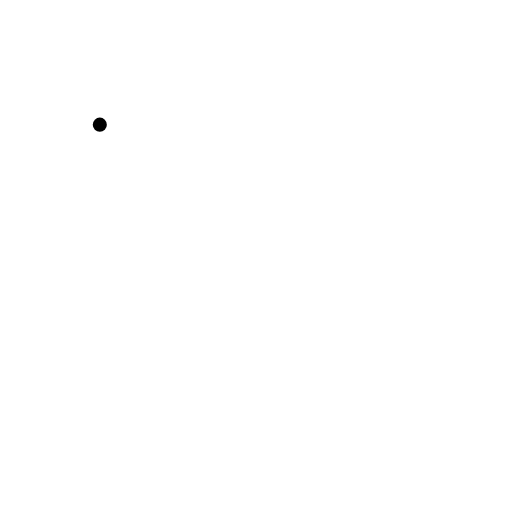
t = 0.00 s
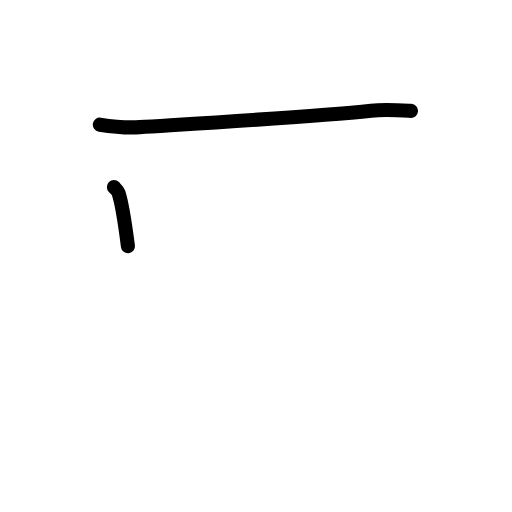
t = 1.75 s
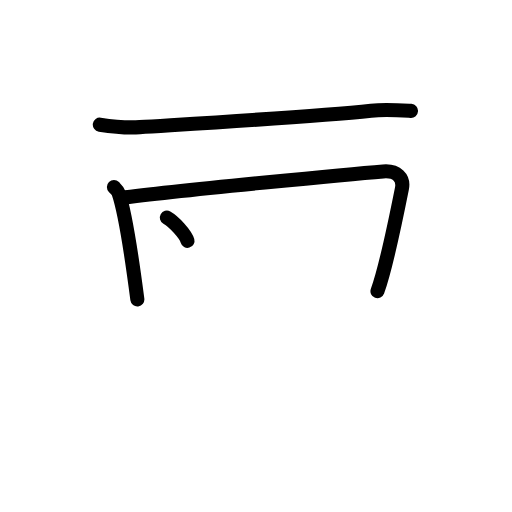
t = 3.50 s
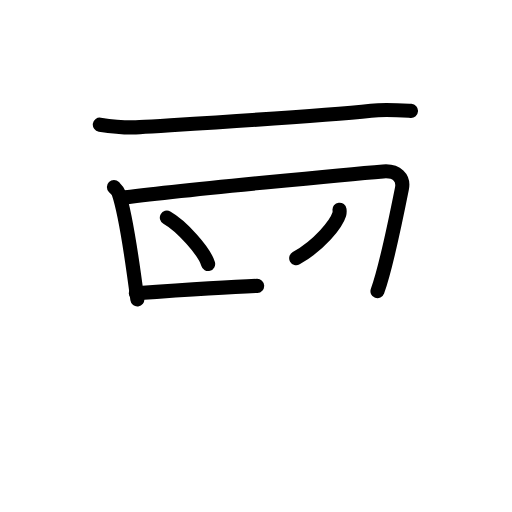
t = 5.50 s
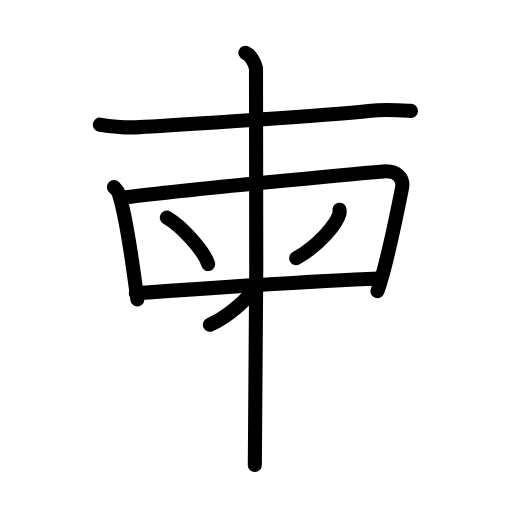
t = 7.25 s
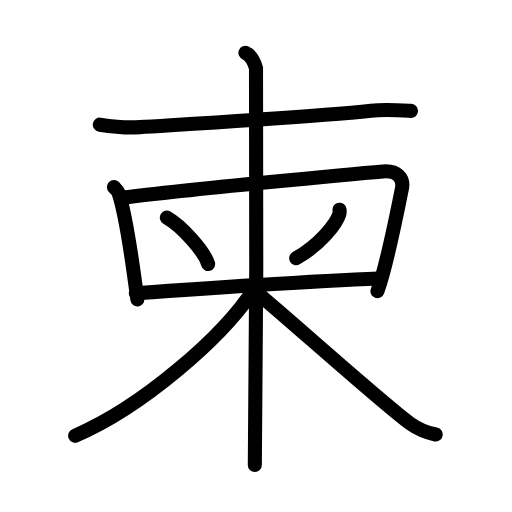
t = 9.00 s

The animated SVG that drew these frames (rendered in a browser with its animation timeline set to each time). Animation: 24 SMIL elements (animate=24); one cycle of 9.00 s.

<?xml version="1.0" encoding="UTF-8"?>
<!--
AniKanjiVG is licensed by CC-BY-SA Paul C. Sommerhoff (https://bitbucket.org/sommerhoff/anikanjivg).
AniKanjiVG uses KanjiVG which is licensed by CC-BY-SA Ulrich Apel (http://kanjivg.tagaini.net).
See also http://creativecommons.org/licenses/by-sa/3.0/
-->
<svg xmlns:kvg='http://kanjivg.tagaini.net' xmlns='http://www.w3.org/2000/svg' width='109' height='109' viewBox='0 0 109 109' style='fill:none;stroke:#000000;stroke-width:3;stroke-linecap:round;stroke-linejoin:round;' id="kvg:kanji_067ec"><g id="kvg:067ec" kvg:element="柬"><g id="kvg:067ec-g1" kvg:element="束" kvg:part="1"><g id="kvg:067ec-g2" kvg:element="木" kvg:part="1" kvg:radical="general"><path id="kvg:067ec-s1" kvg:type="㇐" d="M21.25,26.54c3,0.46,5.75,0.71,8.5,0.53c11.73-0.75,37.08-2.23,49.25-3.51c3-0.32,6.5-0.07,8.5,0.05"><animate attributeName="d" begin="0.0s" dur="0.3333333333333333s" from="M21.25,26.54C21.25,26.54,21.25,26.54,21.25,26.54" to="M21.25,26.54c3,0.46,5.75,0.71,8.5,0.53" />
<animate attributeName="d" begin="0.3333333333333333s" dur="0.3333333333333333s" from="M21.25,26.54c3,0.46,5.75,0.71,8.5,0.53c0,0,0,0,0,0,0" to="M21.25,26.54c3,0.46,5.75,0.71,8.5,0.53c11.73-0.75,37.08-2.23,49.25-3.51" />
<animate attributeName="d" begin="0.6666666666666666s" dur="0.3333333333333333s" from="M21.25,26.54c3,0.46,5.75,0.71,8.5,0.53c11.73-0.75,37.08-2.23,49.25-3.51c0,0,0,0,0,0,0" to="M21.25,26.54c3,0.46,5.75,0.71,8.5,0.53c11.73-0.75,37.08-2.23,49.25-3.51c3-0.32,6.5-0.07,8.5,0.05" />
</path>
</g>
<g id="kvg:067ec-g3" kvg:element="口" kvg:part="1"><path id="kvg:067ec-s2" kvg:type="㇑" d="M24.25,39.82c0.4,0.41,0.81,0.75,0.99,1.27c1.39,4.08,3.05,15.33,4,22.66"><animate attributeName="d" begin="1.0s" dur="0.5s" from="M24.25,39.82C24.25,39.82,24.25,39.82,24.25,39.82" to="M24.25,39.82c0.4,0.41,0.81,0.75,0.99,1.27" />
<animate attributeName="d" begin="1.5s" dur="0.5s" from="M24.25,39.82c0.4,0.41,0.81,0.75,0.99,1.27c0,0,0,0,0,0,0" to="M24.25,39.82c0.4,0.41,0.81,0.75,0.99,1.27c1.39,4.08,3.05,15.33,4,22.66" />
<animate attributeName="d" begin="0s" dur="1.0s" from="M-100,-100" to="M-100,-100" />
</path>
<path id="kvg:067ec-s3" kvg:type="㇕" d="M25.74,42.14c12.01-1.64,51.14-5.27,55.83-5.65c2.92-0.24,4.45,1.36,4,3.64C84.25,46.75,82,57.5,80.36,61.99"><animate attributeName="d" begin="2.0s" dur="0.3333333333333333s" from="M25.74,42.14C25.74,42.14,25.74,42.14,25.74,42.14" to="M25.74,42.14c12.01-1.64,51.14-5.27,55.83-5.65" />
<animate attributeName="d" begin="2.3333333333333335s" dur="0.3333333333333333s" from="M25.74,42.14c12.01-1.64,51.14-5.27,55.83-5.65c0,0,0,0,0,0,0" to="M25.74,42.14c12.01-1.64,51.14-5.27,55.83-5.65c2.92-0.24,4.45,1.36,4,3.64" />
<animate attributeName="d" begin="2.6666666666666665s" dur="0.3333333333333333s" from="M25.74,42.14c12.01-1.64,51.14-5.27,55.83-5.65c2.92-0.24,4.45,1.36,4,3.64c0,0,0,0,0,0,0" to="M25.74,42.14c12.01-1.64,51.14-5.27,55.83-5.65c2.92-0.24,4.45,1.36,4,3.64C84.25,46.75,82,57.5,80.36,61.99" />
<animate attributeName="d" begin="0s" dur="2.0s" from="M-100,-100" to="M-100,-100" />
</path>
</g>
</g>
<path id="kvg:067ec-s4" kvg:type="㇔" d="M35.52,46.33c3.1,1.74,8.02,7.17,8.79,9.88"><animate attributeName="d" begin="3.0s" dur="1.0s" from="M35.52,46.33C35.52,46.33,35.52,46.33,35.52,46.33" to="M35.52,46.33c3.1,1.74,8.02,7.17,8.79,9.88" />
<animate attributeName="d" begin="0s" dur="3.0s" from="M-100,-100" to="M-100,-100" />
</path>
<path id="kvg:067ec-s5" kvg:type="㇒" d="M72.28,44.64c0.03,0.24,0.05,0.63-0.05,0.98c-0.63,2.06-4.23,6.58-9.17,9.35"><animate attributeName="d" begin="4.0s" dur="0.5s" from="M72.28,44.64C72.28,44.64,72.28,44.64,72.28,44.64" to="M72.28,44.64c0.03,0.24,0.05,0.63-0.05,0.98" />
<animate attributeName="d" begin="4.5s" dur="0.5s" from="M72.28,44.64c0.03,0.24,0.05,0.63-0.05,0.98c0,0,0,0,0,0,0" to="M72.28,44.64c0.03,0.24,0.05,0.63-0.05,0.98c-0.63,2.06-4.23,6.58-9.17,9.35" />
<animate attributeName="d" begin="0s" dur="4.0s" from="M-100,-100" to="M-100,-100" />
</path>
<g id="kvg:067ec-g4" kvg:element="束" kvg:part="2"><g id="kvg:067ec-g5" kvg:element="口" kvg:part="2"><path id="kvg:067ec-s6" kvg:type="㇐" d="M28.92,62.43c13.1-0.92,39.41-2.69,51.65-3.14"><animate attributeName="d" begin="5.0s" dur="1.0s" from="M28.92,62.43C28.92,62.43,28.92,62.43,28.92,62.43" to="M28.92,62.43c13.1-0.92,39.41-2.69,51.65-3.14" />
<animate attributeName="d" begin="0s" dur="5.0s" from="M-100,-100" to="M-100,-100" />
</path>
</g>
<g id="kvg:067ec-g6" kvg:element="木" kvg:part="2" kvg:radical="general"><path id="kvg:067ec-s7" kvg:type="㇑" d="M52.25,11.25c1.25,0.5,2,2.25,2.25,3.25s0,78.25-0.25,84.5"><animate attributeName="d" begin="6.0s" dur="1.0s" from="M52.25,11.25C52.25,11.25,52.25,11.25,52.25,11.25" to="M52.25,11.25c1.25,0.5,2,2.25,2.25,3.25s0,78.25-0.25,84.5" />
<animate attributeName="d" begin="0s" dur="6.0s" from="M-100,-100" to="M-100,-100" />
</path>
<path id="kvg:067ec-s8" kvg:type="㇒" d="M54.25,61.25C47.52,71.82,30.01,86.77,16,92.75"><animate attributeName="d" begin="7.0s" dur="1.0s" from="M54.25,61.25C54.25,61.25,54.25,61.25,54.25,61.25" to="M54.25,61.25C47.52,71.82,30.01,86.77,16,92.75" />
<animate attributeName="d" begin="0s" dur="7.0s" from="M-100,-100" to="M-100,-100" />
</path>
<path id="kvg:067ec-s9" kvg:type="㇏" d="M54,61.75c5.21,4.15,27.6,24.3,33.27,28.38c1.92,1.38,3.57,1.98,5.48,2.37"><animate attributeName="d" begin="8.0s" dur="0.5s" from="M54,61.75C54,61.75,54,61.75,54,61.75" to="M54,61.75c5.21,4.15,27.6,24.3,33.27,28.38" />
<animate attributeName="d" begin="8.5s" dur="0.5s" from="M54,61.75c5.21,4.15,27.6,24.3,33.27,28.38c0,0,0,0,0,0,0" to="M54,61.75c5.21,4.15,27.6,24.3,33.27,28.38c1.92,1.38,3.57,1.98,5.48,2.37" />
<animate attributeName="d" begin="0s" dur="8.0s" from="M-100,-100" to="M-100,-100" />
</path>
</g>
</g>
</g>
</svg>
